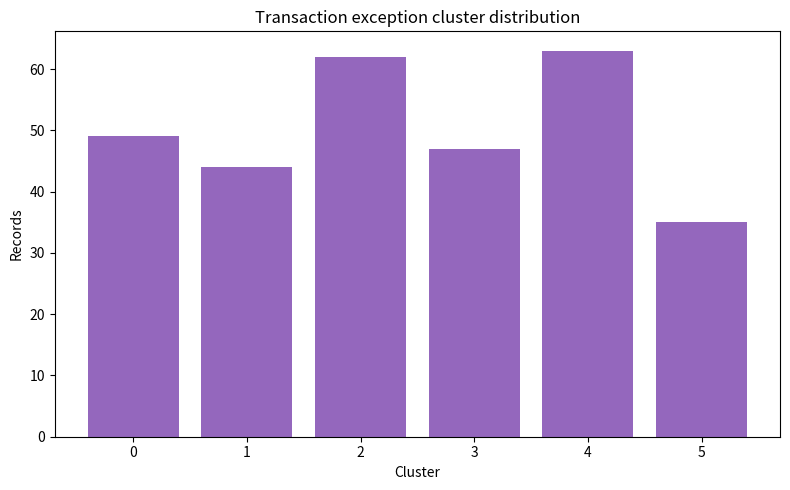
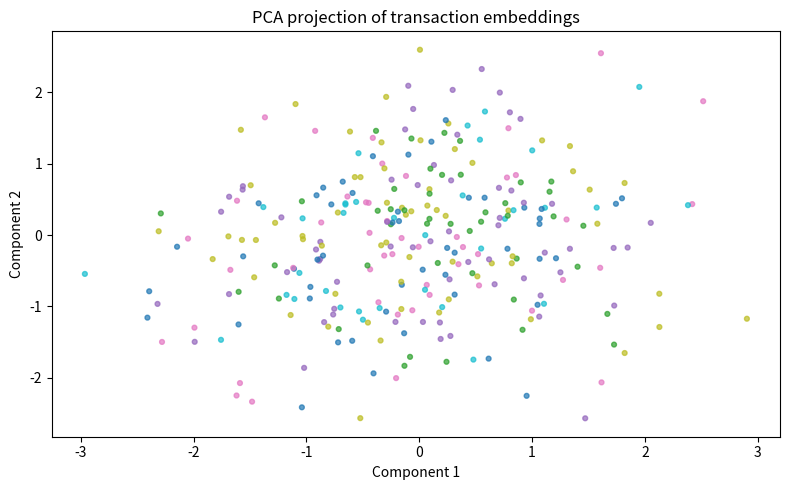

Here is the Python script that generated these plots, in order:
"""Export cluster distribution and dimensionality-reduction charts."""
from pathlib import Path
import numpy as np
import matplotlib.pyplot as plt


def generate(output_dir="assets/charts"):
    out=Path(output_dir); out.mkdir(parents=True,exist_ok=True); rng=np.random.default_rng(42)
    labels=rng.integers(0,6,300); projection=rng.normal(size=(300,2))
    fig,ax=plt.subplots(figsize=(8,5)); ax.hist(labels,bins=[i - .5 for i in range(7)],rwidth=.8,color="#9467bd"); ax.set(title="Transaction exception cluster distribution",xlabel="Cluster",ylabel="Records"); fig.tight_layout(); fig.savefig(out/"01_cluster_distribution.png",dpi=160); plt.close(fig)
    fig,ax=plt.subplots(figsize=(8,5)); ax.scatter(projection[:,0],projection[:,1],c=labels,cmap="tab10",s=12,alpha=.7); ax.set(title="PCA projection of transaction embeddings",xlabel="Component 1",ylabel="Component 2"); fig.tight_layout(); fig.savefig(out/"02_embedding_projection.png",dpi=160); plt.close(fig)

if __name__=="__main__": generate()
